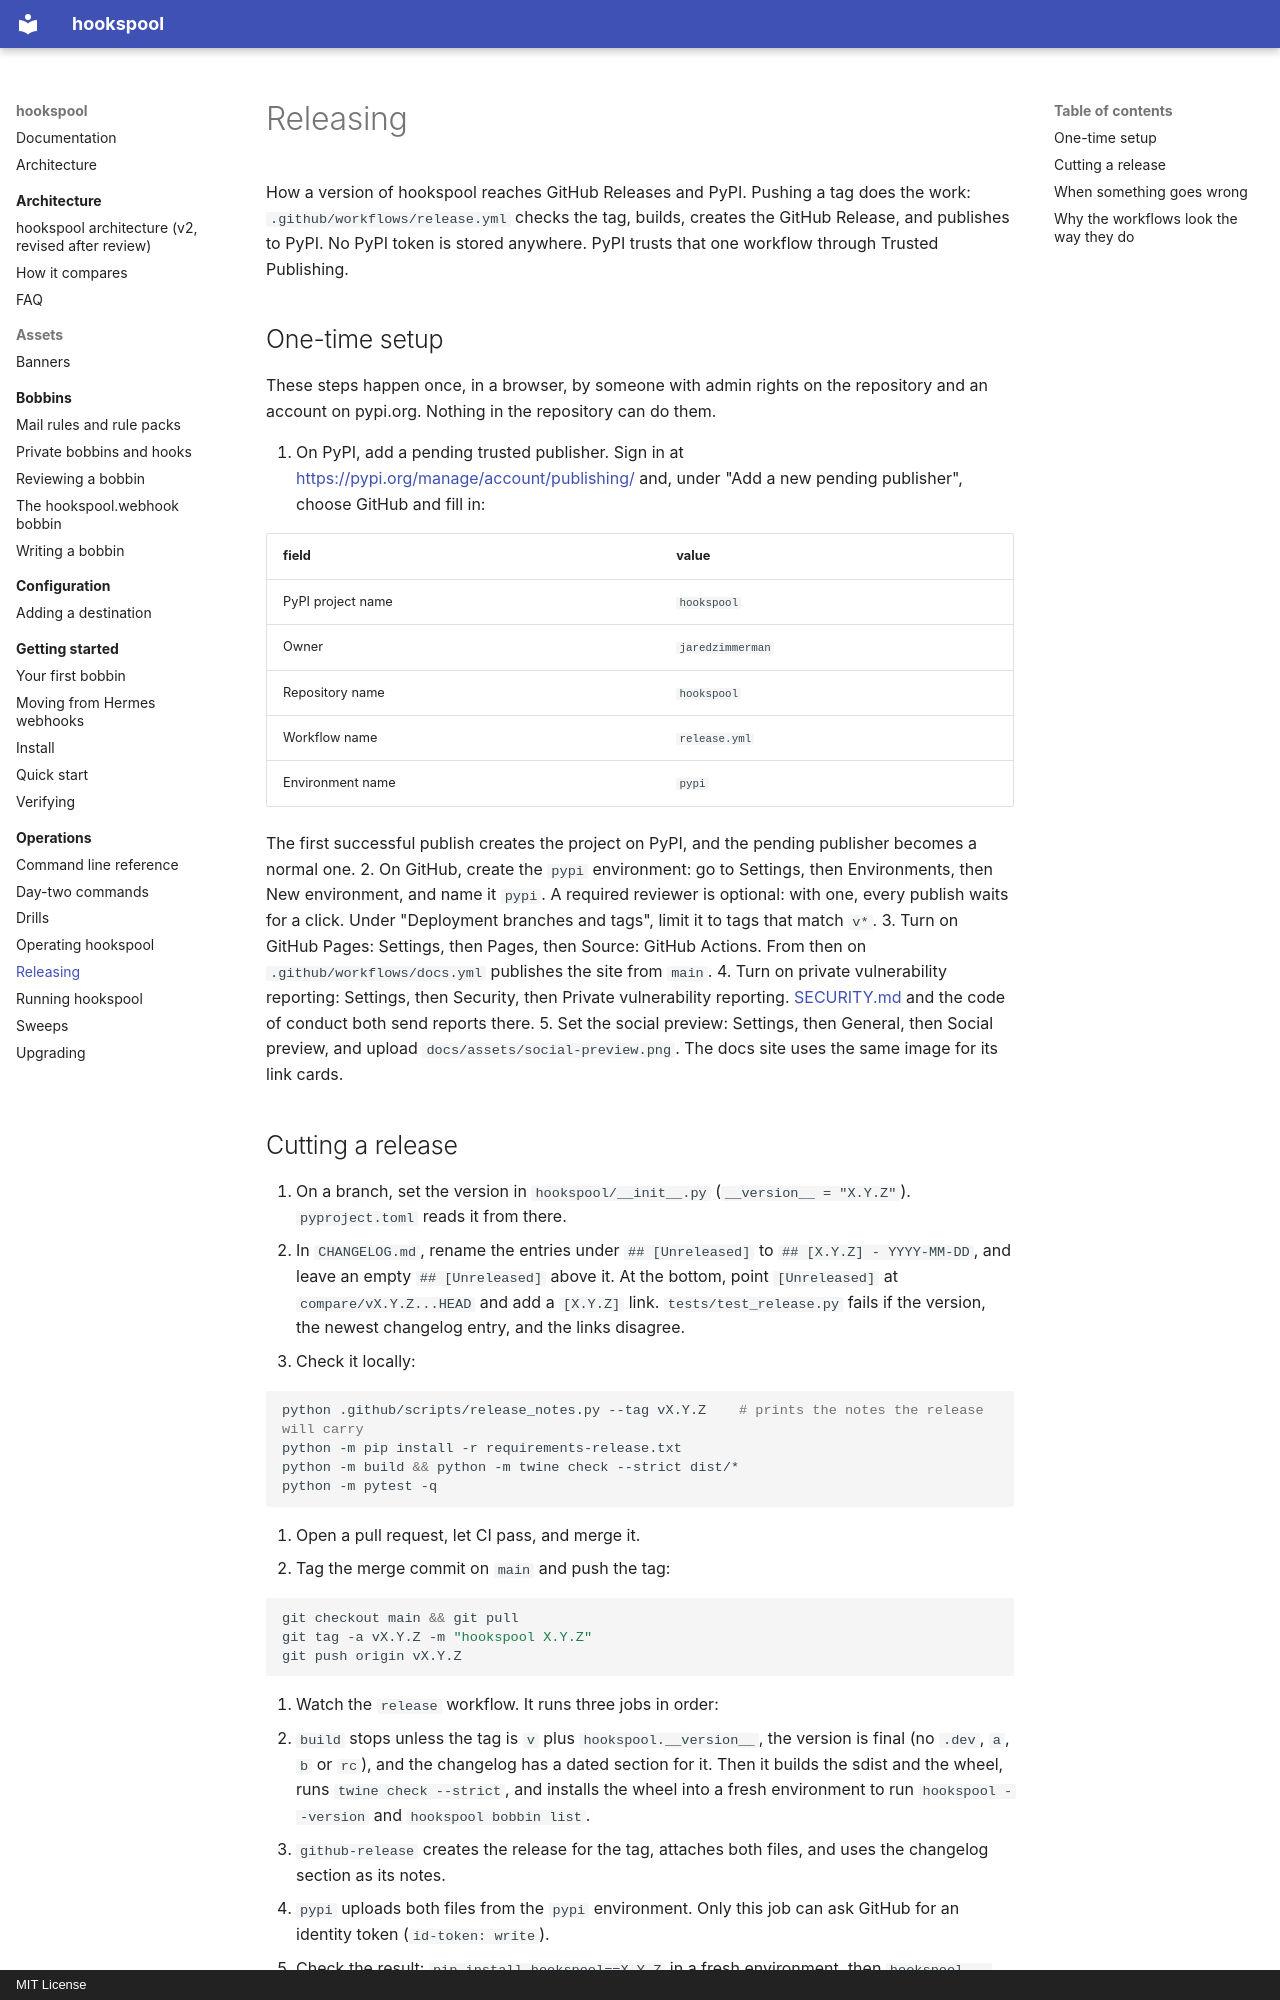

repository: jaredzimmerman/hookspool · page: operations/releasing/index.html · generator: mkdocs · copyright: MIT License

# Releasing

How a version of hookspool reaches GitHub Releases and PyPI. Pushing a tag does the work: `.github/workflows/release.yml`
checks the tag, builds, creates the GitHub Release, and publishes to PyPI. No PyPI token is stored anywhere. PyPI trusts
that one workflow through Trusted Publishing.

## One-time setup

These steps happen once, in a browser, by someone with admin rights on the repository and an account on pypi.org.
Nothing in the repository can do them.

1. On PyPI, add a pending trusted publisher. Sign in at <https://pypi.org/manage/account/publishing/> and, under
   "Add a new pending publisher", choose GitHub and fill in:

   | field | value |
   |---|---|
   | PyPI project name | `hookspool` |
   | Owner | `jaredzimmerman` |
   | Repository name | `hookspool` |
   | Workflow name | `release.yml` |
   | Environment name | `pypi` |

   The first successful publish creates the project on PyPI, and the pending publisher becomes a normal one.
2. On GitHub, create the `pypi` environment: go to Settings, then Environments, then New
   environment, and name it `pypi`. A required reviewer is optional: with one, every publish waits for a click. Under
   "Deployment branches and tags", limit it to tags that match `v*`.
3. Turn on GitHub Pages: Settings, then Pages, then Source: GitHub Actions. From then on `.github/workflows/docs.yml`
   publishes the site from `main`.
4. Turn on private vulnerability reporting: Settings, then Security, then Private vulnerability reporting.
   [SECURITY.md](../../SECURITY.md) and the code of conduct both send reports there.
5. Set the social preview: Settings, then General, then Social preview, and upload `docs/assets/social-preview.png`. The docs
   site uses the same image for its link cards.
